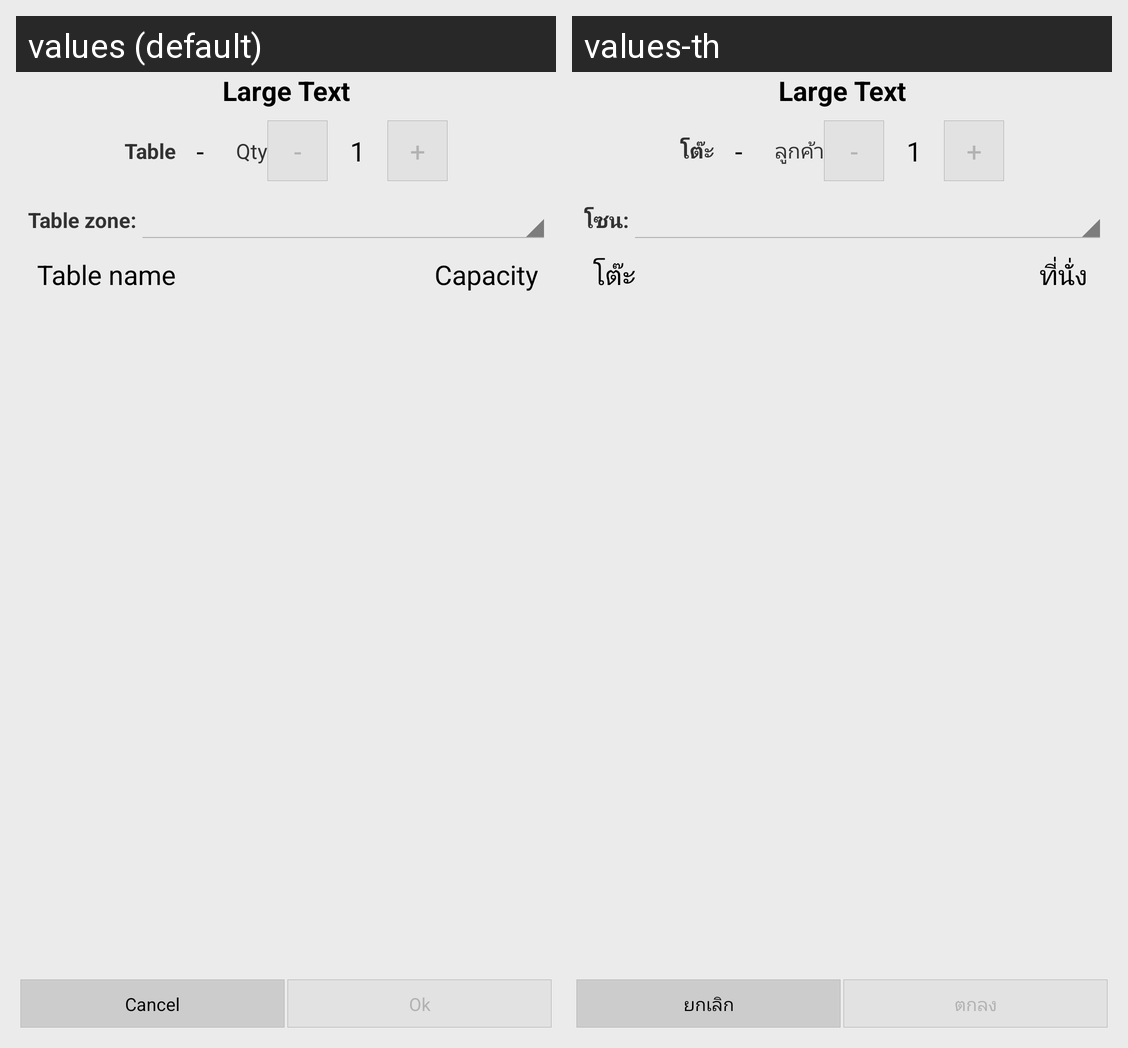

Locale-by-locale string values for the Android screen shown in this grid:
Android screen res/layout/select_table_layout_with_qs.xml rendered under 2 locales, left to right: values (default), values-th. Device: Nexus 5 (rendered at 1080×1920; each locale shown at half size, 540×960, under a caption strip naming it); theme android:Theme.Holo.Light.
Strings drawn on this screen, with the default value and each locale's value (text and hints the layout hard-codes, and strings that could not be matched under every locale, appear in the picture but are not listed):

selecttable_tv_select_tbname
  values: Table
  values-th: โต๊ะ

tv_sendorder_cusno
  values: Qty
  values-th: ลูกค้า

btn_order_minus
  values: -
  values-th: -

btn_order_plus
  values: +
  values-th: +

tv_sendorder_tablezone
  values: Table zone:
  values-th: โซน:

tv_sendorder_tablename
  values: Table name
  values-th: โต๊ะ

tv_sendorder_tablecapacity
  values: Capacity
  values-th: ที่นั่ง

dialog_sendorder_btncancel
  values: Cancel
  values-th: ยกเลิก

dialog_sendorder_btnok
  values: Ok
  values-th: ตกลง
